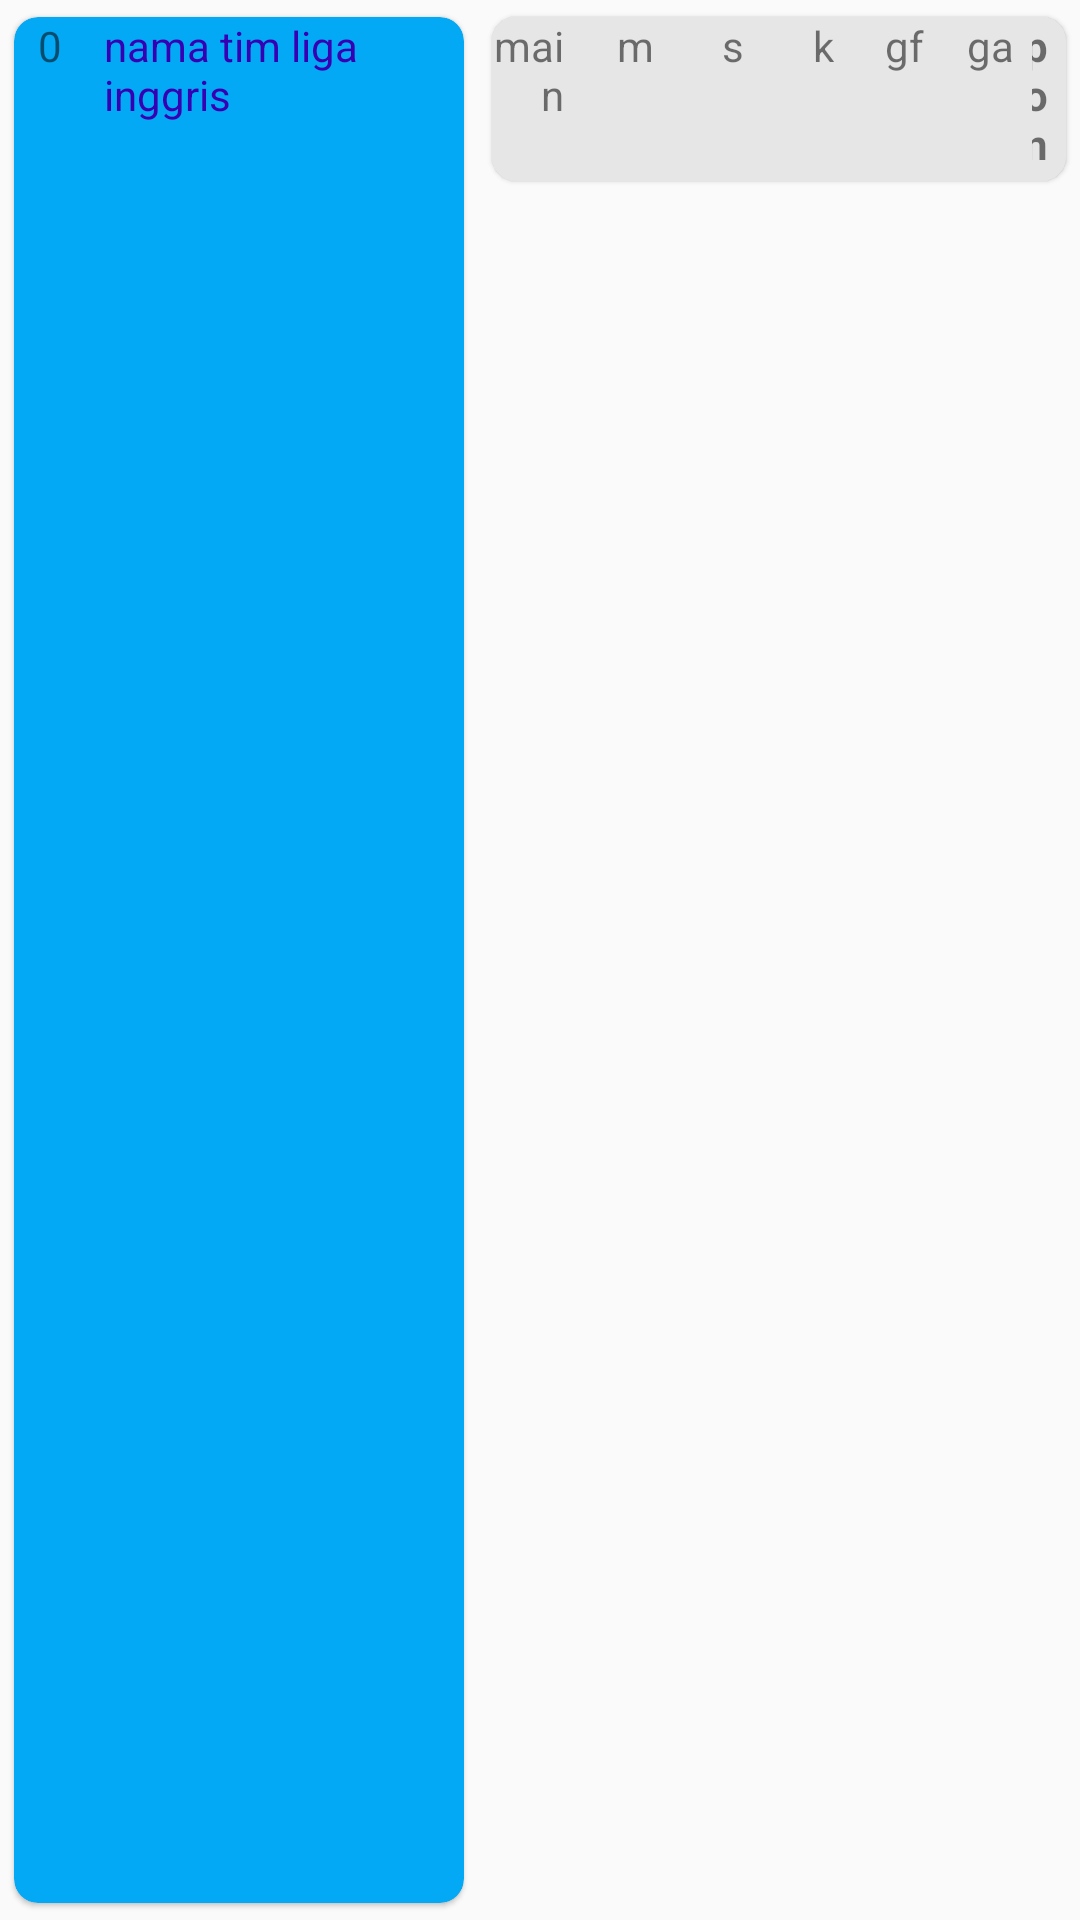

Reconstruct the res/layout file that produces this screen, plus the resources it refers to.
<!-- AndroidManifest.xml: application theme AppTheme -->
<!-- res/layout/klasemen_items.xml -->
<?xml version="1.0" encoding="utf-8"?>
<LinearLayout xmlns:android="http://schemas.android.com/apk/res/android"
    xmlns:app="http://schemas.android.com/apk/res-auto"
    android:layout_width="match_parent"
    android:layout_height="match_parent"
    android:orientation="horizontal">

    <android.support.v7.widget.CardView
        android:layout_width="wrap_content"
        android:layout_height="match_parent"
        android:clickable="true"
        android:foreground="?android:attr/selectableItemBackground"
        app:cardBackgroundColor="#03A9F4"
        app:cardCornerRadius="8dp"
        app:cardElevation="1dp"
        app:cardUseCompatPadding="true">

        <LinearLayout
            android:layout_width="match_parent"
            android:layout_height="wrap_content"
            android:orientation="horizontal"
            android:paddingBottom="3dp">

            <TextView
                android:id="@+id/tvPeringkat"
                android:layout_width="30dp"
                android:layout_height="wrap_content"
                android:gravity="center_horizontal"
                android:paddingRight="6dp"
                android:text="0" />

            <TextView
                android:id="@+id/tvNamaTim"
                android:layout_width="120dp"
                android:layout_height="wrap_content"
                android:gravity="top"
                android:paddingRight="6dp"
                android:text="nama tim liga inggris"
                android:textColor="@color/colorPrimaryDark" />

        </LinearLayout>
    </android.support.v7.widget.CardView>

    <android.support.v7.widget.CardView
        android:layout_width="match_parent"
        android:layout_height="wrap_content"
        android:clickable="true"
        android:foreground="?android:attr/selectableItemBackground"
        app:cardBackgroundColor="#E6E6E6"
        app:cardCornerRadius="8dp"
        app:cardElevation="1dp"
        app:cardUseCompatPadding="true">

        <LinearLayout
            android:layout_width="match_parent"
            android:layout_height="wrap_content"
            android:orientation="horizontal"
            android:paddingBottom="3dp">

            <TextView
                android:id="@+id/tvJmlTanding"
                android:layout_width="30dp"
                android:layout_height="wrap_content"
                android:gravity="right"
                android:paddingRight="6dp"
                android:text="main" />

            <TextView
                android:id="@+id/tvMenang"
                android:layout_width="30dp"
                android:layout_height="wrap_content"
                android:gravity="right"
                android:paddingRight="6dp"
                android:text="m" />

            <TextView
                android:id="@+id/tvSeri"
                android:layout_width="30dp"
                android:layout_height="wrap_content"
                android:gravity="right"
                android:paddingRight="6dp"
                android:text="s" />

            <TextView
                android:id="@+id/tvKalah"
                android:layout_width="30dp"
                android:layout_height="wrap_content"
                android:gravity="right"
                android:paddingRight="6dp"
                android:text="k" />

            <TextView
                android:id="@+id/tvGM"
                android:layout_width="30dp"
                android:layout_height="wrap_content"
                android:gravity="right"
                android:paddingRight="6dp"
                android:text="gf" />

            <TextView
                android:id="@+id/tvGK"
                android:layout_width="30dp"
                android:layout_height="wrap_content"
                android:gravity="right"
                android:paddingRight="6dp"
                android:text="ga" />

            <TextView
                android:id="@+id/tvPoin"
                android:layout_width="match_parent"
                android:layout_height="wrap_content"
                android:gravity="right"
                android:paddingRight="6dp"
                android:text="poin"
                android:textStyle="bold" />

        </LinearLayout>

    </android.support.v7.widget.CardView>

</LinearLayout>
<!-- resources referenced by this layout -->
<resources>
  <style name="AppTheme" parent="Theme.AppCompat.Light.DarkActionBar">
          
          <item name="colorPrimary">@color/colorPrimary</item>
          <item name="colorPrimaryDark">@color/colorPrimaryDark</item>
          <item name="colorAccent">@color/colorAccent</item>
      </style>
  <!-- not gathered from this repository: default colours our renderer supplied (Android Studio template values) -->
  <color name="colorPrimary">#FF6200EE</color>
  <color name="colorPrimaryDark">#FF3700B3</color>
  <color name="colorAccent">#FF03DAC5</color>
</resources>
